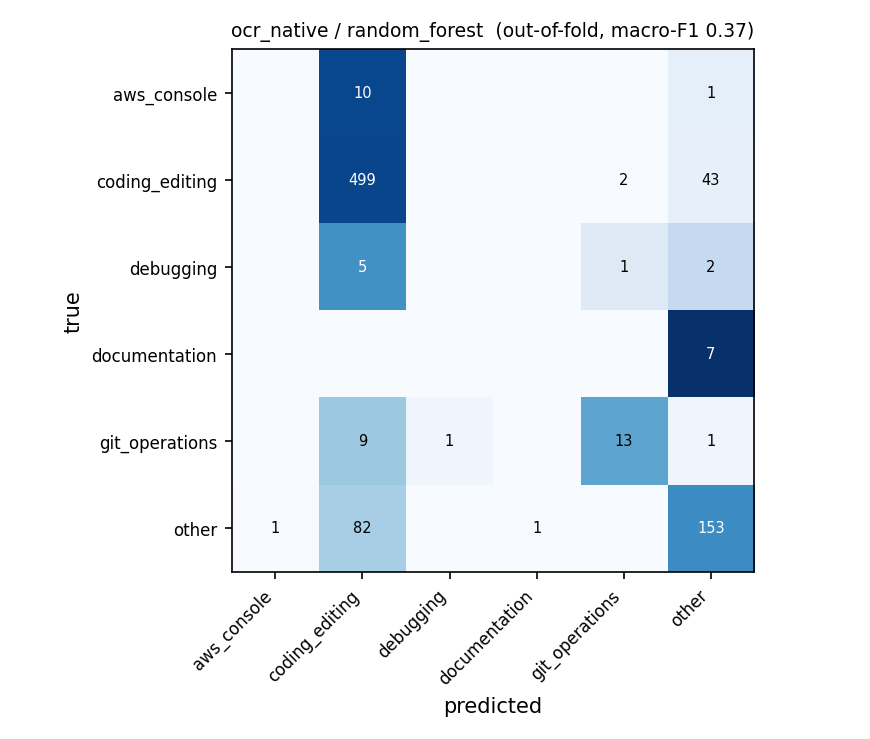

Source data for this figure (header and first rows):
true \ predicted, aws_console, coding_editing, debugging, documentation, git_operations, other
aws_console, 0, 10, 0, 0, 0, 1
coding_editing, 0, 499, 0, 0, 2, 43
debugging, 0, 5, 0, 0, 1, 2
documentation, 0, 0, 0, 0, 0, 7
git_operations, 0, 9, 1, 0, 13, 1
other, 1, 82, 0, 1, 0, 153
